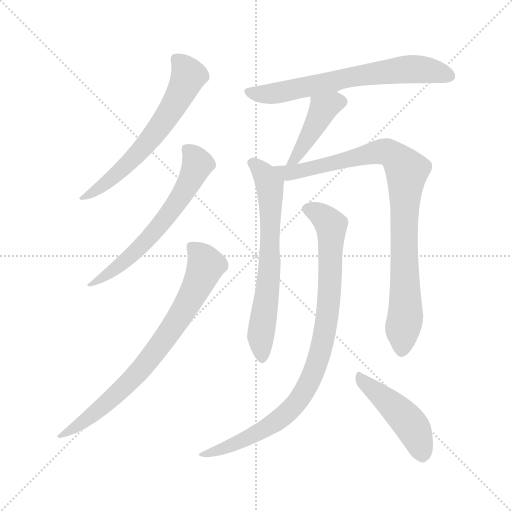
t = 0.00 s
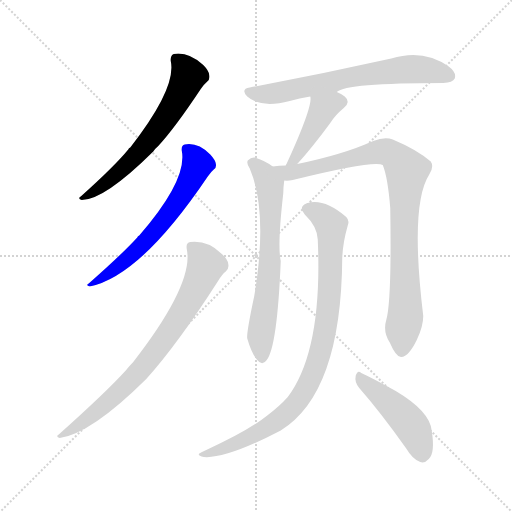
t = 1.50 s
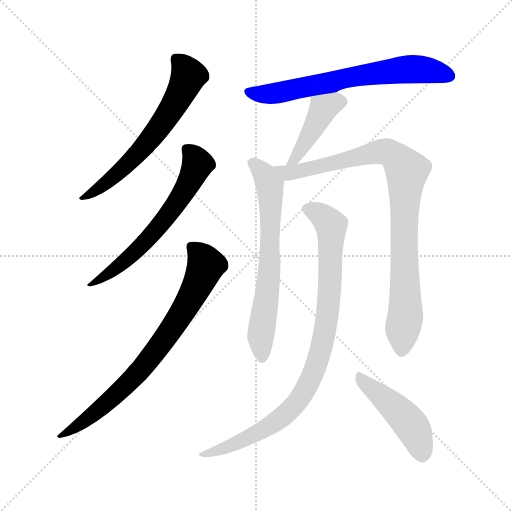
t = 2.99 s
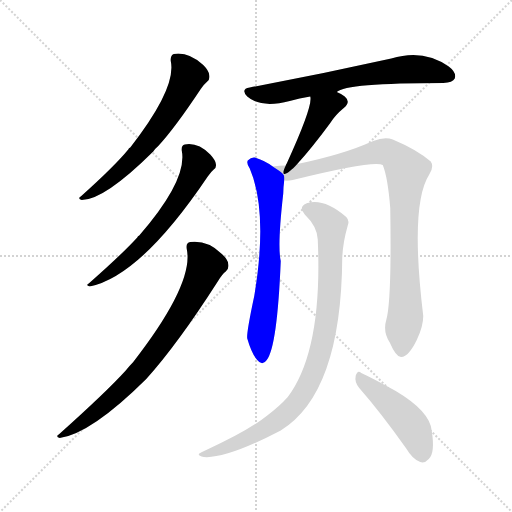
t = 4.49 s
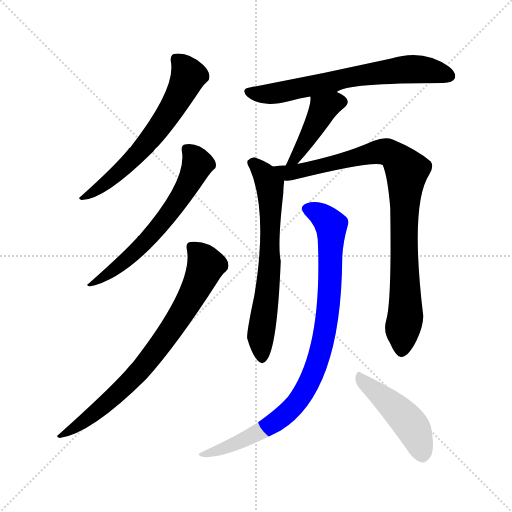
t = 5.99 s
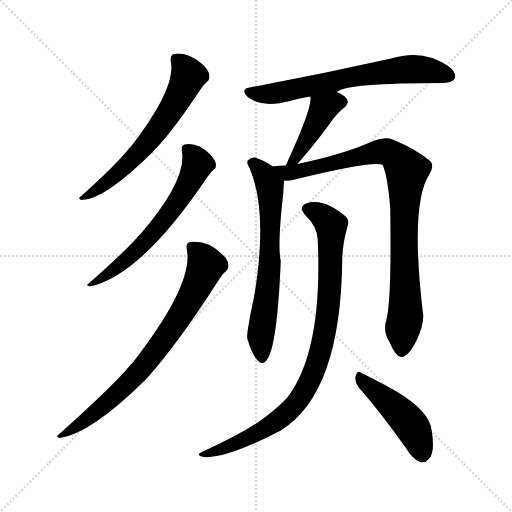
t = 7.48 s

The animated SVG that drew these frames (rendered in a browser with its animation timeline set to each time). Animation: 9 CSS @keyframes rules; one cycle of 7.48 s.

<svg version="1.1" viewBox="0 0 1024 1024" xmlns="http://www.w3.org/2000/svg">
  <g stroke="lightgray" stroke-dasharray="1,1" stroke-width="1" transform="scale(4, 4)">
    <line x1="0" y1="0" x2="256" y2="256"></line>
    <line x1="256" y1="0" x2="0" y2="256"></line>
    <line x1="128" y1="0" x2="128" y2="256"></line>
    <line x1="0" y1="128" x2="256" y2="128"></line>
  </g>
<g transform="scale(1, -1) translate(0, -900)">
   <style type="text/css">
    @keyframes keyframes0 {
      from {
       stroke: blue;
       stroke-dashoffset: 620;
       stroke-width: 128;
       }
       67% {
       animation-timing-function: step-end;
       stroke: blue;
       stroke-dashoffset: 0;
       stroke-width: 128;
       }
       to {
       stroke: black;
       stroke-width: 1024;
       }
       }
       #make-me-a-hanzi-animation-0 {
         animation: keyframes0 0.754557s both;
         animation-delay: 0.000000s;
         animation-timing-function: linear;
       }
    @keyframes keyframes1 {
      from {
       stroke: blue;
       stroke-dashoffset: 618;
       stroke-width: 128;
       }
       67% {
       animation-timing-function: step-end;
       stroke: blue;
       stroke-dashoffset: 0;
       stroke-width: 128;
       }
       to {
       stroke: black;
       stroke-width: 1024;
       }
       }
       #make-me-a-hanzi-animation-1 {
         animation: keyframes1 0.752930s both;
         animation-delay: 0.754557s;
         animation-timing-function: linear;
       }
    @keyframes keyframes2 {
      from {
       stroke: blue;
       stroke-dashoffset: 755;
       stroke-width: 128;
       }
       71% {
       animation-timing-function: step-end;
       stroke: blue;
       stroke-dashoffset: 0;
       stroke-width: 128;
       }
       to {
       stroke: black;
       stroke-width: 1024;
       }
       }
       #make-me-a-hanzi-animation-2 {
         animation: keyframes2 0.864421s both;
         animation-delay: 1.507487s;
         animation-timing-function: linear;
       }
    @keyframes keyframes3 {
      from {
       stroke: blue;
       stroke-dashoffset: 663;
       stroke-width: 128;
       }
       68% {
       animation-timing-function: step-end;
       stroke: blue;
       stroke-dashoffset: 0;
       stroke-width: 128;
       }
       to {
       stroke: black;
       stroke-width: 1024;
       }
       }
       #make-me-a-hanzi-animation-3 {
         animation: keyframes3 0.789551s both;
         animation-delay: 2.371908s;
         animation-timing-function: linear;
       }
    @keyframes keyframes4 {
      from {
       stroke: blue;
       stroke-dashoffset: 415;
       stroke-width: 128;
       }
       57% {
       animation-timing-function: step-end;
       stroke: blue;
       stroke-dashoffset: 0;
       stroke-width: 128;
       }
       to {
       stroke: black;
       stroke-width: 1024;
       }
       }
       #make-me-a-hanzi-animation-4 {
         animation: keyframes4 0.587728s both;
         animation-delay: 3.161458s;
         animation-timing-function: linear;
       }
    @keyframes keyframes5 {
      from {
       stroke: blue;
       stroke-dashoffset: 660;
       stroke-width: 128;
       }
       68% {
       animation-timing-function: step-end;
       stroke: blue;
       stroke-dashoffset: 0;
       stroke-width: 128;
       }
       to {
       stroke: black;
       stroke-width: 1024;
       }
       }
       #make-me-a-hanzi-animation-5 {
         animation: keyframes5 0.787109s both;
         animation-delay: 3.749186s;
         animation-timing-function: linear;
       }
    @keyframes keyframes6 {
      from {
       stroke: blue;
       stroke-dashoffset: 902;
       stroke-width: 128;
       }
       75% {
       animation-timing-function: step-end;
       stroke: blue;
       stroke-dashoffset: 0;
       stroke-width: 128;
       }
       to {
       stroke: black;
       stroke-width: 1024;
       }
       }
       #make-me-a-hanzi-animation-6 {
         animation: keyframes6 0.984049s both;
         animation-delay: 4.536296s;
         animation-timing-function: linear;
       }
    @keyframes keyframes7 {
      from {
       stroke: blue;
       stroke-dashoffset: 897;
       stroke-width: 128;
       }
       74% {
       animation-timing-function: step-end;
       stroke: blue;
       stroke-dashoffset: 0;
       stroke-width: 128;
       }
       to {
       stroke: black;
       stroke-width: 1024;
       }
       }
       #make-me-a-hanzi-animation-7 {
         animation: keyframes7 0.979980s both;
         animation-delay: 5.520345s;
         animation-timing-function: linear;
       }
    @keyframes keyframes8 {
      from {
       stroke: blue;
       stroke-dashoffset: 457;
       stroke-width: 128;
       }
       60% {
       animation-timing-function: step-end;
       stroke: blue;
       stroke-dashoffset: 0;
       stroke-width: 128;
       }
       to {
       stroke: black;
       stroke-width: 1024;
       }
       }
       #make-me-a-hanzi-animation-8 {
         animation: keyframes8 0.621908s both;
         animation-delay: 6.500326s;
         animation-timing-function: linear;
       }
</style>
<path d="M 341.5 778.0 Q 353.5 724.0 260.5 605.0 Q 257.5 604.0 256.5 601.0 Q 229.5 568.0 161.5 507.0 Q 154.5 503.0 163.5 500.0 Q 208.5 500.0 306.5 597.0 Q 310.5 603.0 316.5 608.0 Q 350.5 645.0 401.5 722.0 Q 408.5 732.0 413.5 736.0 Q 420.5 740.0 418.5 750.0 Q 417.5 759.0 406.5 770.0 Q 376.5 797.0 347.5 792.0 Q 340.5 789.0 341.5 778.0 Z" fill="lightgray"></path> 
<path d="M 363.5 599.0 Q 375.5 541.0 278.5 429.0 Q 275.5 428.0 274.5 425.0 Q 246.5 394.0 177.5 333.0 Q 170.5 329.0 179.5 327.0 Q 281.5 348.0 415.5 547.0 Q 422.5 557.0 427.5 561.0 Q 433.5 565.0 431.5 573.0 Q 430.5 580.0 420.5 591.0 Q 395.5 616.0 369.5 611.0 Q 362.5 610.0 363.5 599.0 Z" fill="lightgray"></path> 
<path d="M 373.5 402.0 Q 388.5 333.0 266.5 176.0 Q 259.5 169.0 251.5 159.0 Q 212.5 116.0 117.5 31.0 Q 110.5 27.0 119.5 24.0 Q 182.5 33.0 292.5 142.0 Q 355.5 212.0 435.5 337.0 Q 444.5 352.0 451.5 357.0 Q 458.5 363.0 456.5 372.0 Q 455.5 382.0 442.5 393.0 Q 415.5 420.0 380.5 416.0 Q 371.5 415.0 373.5 402.0 Z" fill="lightgray"></path> 
<path d="M 673.5 716.0 Q 691.5 734.0 886.5 734.0 Q 905.5 735.0 909.5 743.0 Q 913.5 755.0 897.5 767.0 Q 846.5 803.0 782.5 783.0 Q 643.5 752.0 499.5 725.0 Q 480.5 722.0 494.5 707.0 Q 521.5 683.0 579.5 698.0 Q 598.5 704.0 620.5 707.0 C 650.5 712.0 671.5 715.0 673.5 716.0 Z" fill="lightgray"></path> 
<path d="M 594.5 572.0 Q 624.5 605.0 660.5 654.0 Q 670.5 670.0 687.5 684.0 Q 702.5 696.0 689.5 707.0 Q 682.5 713.0 673.5 716.0 C 645.5 727.0 617.5 737.0 620.5 707.0 Q 626.5 689.0 573.5 573.0 Q 572.5 572.0 571.5 569.0 C 558.5 542.0 574.5 550.0 594.5 572.0 Z" fill="lightgray"></path> 
<path d="M 545.5 567.0 Q 529.5 579.0 509.5 585.0 Q 502.5 586.0 495.5 579.0 Q 492.5 573.0 499.5 563.0 Q 536.5 476.0 508.5 308.0 Q 492.5 233.0 494.5 223.0 Q 503.5 192.0 514.5 180.0 Q 524.5 167.0 533.5 180.0 Q 554.5 207.0 561.5 378.0 Q 554.5 408.0 566.5 513.0 Q 566.5 525.0 568.5 539.0 C 569.5 551.0 569.5 551.0 545.5 567.0 Z" fill="lightgray"></path> 
<path d="M 772.5 260.0 Q 765.5 236.0 779.5 215.0 Q 792.5 185.0 802.5 186.0 Q 817.5 187.0 833.5 220.0 Q 846.5 247.0 846.5 268.0 Q 819.5 491.0 858.5 551.0 Q 868.5 567.0 861.5 577.0 Q 833.5 601.0 785.5 621.0 Q 769.5 627.0 746.5 618.0 Q 686.5 591.0 594.5 572.0 L 571.5 569.0 Q 558.5 569.0 545.5 567.0 C 515.5 564.0 538.5 536.0 568.5 539.0 Q 575.5 538.0 585.5 540.0 Q 747.5 580.0 765.5 570.0 Q 775.5 546.0 780.5 484.0 Q 783.5 297.0 772.5 260.0 Z" fill="lightgray"></path> 
<path d="M 635.5 421.0 Q 645.5 199.0 575.5 106.0 Q 559.5 88.0 534.5 69.0 Q 497.5 39.0 412.5 0.0 Q 402.5 -4.0 398.5 -7.0 Q 394.5 -11.0 407.5 -14.0 Q 452.5 -18.0 561.5 39.0 Q 682.5 114.0 684.5 384.0 Q 685.5 414.0 695.5 449.0 Q 699.5 459.0 692.5 466.0 Q 646.5 505.0 612.5 493.0 Q 596.5 486.0 609.5 471.0 Q 634.5 447.0 635.5 421.0 Z" fill="lightgray"></path> 
<path d="M 718.5 124.0 Q 761.5 75.0 812.5 3.0 Q 825.5 -19.0 840.5 -24.0 Q 849.5 -27.0 857.5 -18.0 Q 870.5 -6.0 863.5 38.0 Q 860.5 77.0 791.5 118.0 Q 746.5 143.0 722.5 154.0 Q 715.5 161.0 711.5 149.0 Q 708.5 136.0 718.5 124.0 Z" fill="lightgray"></path> 
      <clipPath id="make-me-a-hanzi-clip-0">
      <path d="M 341.5 778.0 Q 353.5 724.0 260.5 605.0 Q 257.5 604.0 256.5 601.0 Q 229.5 568.0 161.5 507.0 Q 154.5 503.0 163.5 500.0 Q 208.5 500.0 306.5 597.0 Q 310.5 603.0 316.5 608.0 Q 350.5 645.0 401.5 722.0 Q 408.5 732.0 413.5 736.0 Q 420.5 740.0 418.5 750.0 Q 417.5 759.0 406.5 770.0 Q 376.5 797.0 347.5 792.0 Q 340.5 789.0 341.5 778.0 Z" fill="lightgray"></path>
      </clipPath>
      <path clip-path="url(#make-me-a-hanzi-clip-0)" d="M 355.5 780.0 L 376.5 747.0 L 353.5 698.0 L 319.5 646.0 L 254.5 570.0 L 214.5 535.0 L 167.5 505.0 " fill="none" id="make-me-a-hanzi-animation-0" stroke-dasharray="492 984" stroke-linecap="round"></path>

      <clipPath id="make-me-a-hanzi-clip-1">
      <path d="M 363.5 599.0 Q 375.5 541.0 278.5 429.0 Q 275.5 428.0 274.5 425.0 Q 246.5 394.0 177.5 333.0 Q 170.5 329.0 179.5 327.0 Q 281.5 348.0 415.5 547.0 Q 422.5 557.0 427.5 561.0 Q 433.5 565.0 431.5 573.0 Q 430.5 580.0 420.5 591.0 Q 395.5 616.0 369.5 611.0 Q 362.5 610.0 363.5 599.0 Z" fill="lightgray"></path>
      </clipPath>
      <path clip-path="url(#make-me-a-hanzi-clip-1)" d="M 376.5 600.0 L 395.5 572.0 L 367.5 514.0 L 333.5 466.0 L 238.5 368.0 L 201.5 342.0 L 185.5 339.0 L 183.5 332.0 " fill="none" id="make-me-a-hanzi-animation-1" stroke-dasharray="490 980" stroke-linecap="round"></path>

      <clipPath id="make-me-a-hanzi-clip-2">
      <path d="M 373.5 402.0 Q 388.5 333.0 266.5 176.0 Q 259.5 169.0 251.5 159.0 Q 212.5 116.0 117.5 31.0 Q 110.5 27.0 119.5 24.0 Q 182.5 33.0 292.5 142.0 Q 355.5 212.0 435.5 337.0 Q 444.5 352.0 451.5 357.0 Q 458.5 363.0 456.5 372.0 Q 455.5 382.0 442.5 393.0 Q 415.5 420.0 380.5 416.0 Q 371.5 415.0 373.5 402.0 Z" fill="lightgray"></path>
      </clipPath>
      <path clip-path="url(#make-me-a-hanzi-clip-2)" d="M 387.5 404.0 L 412.5 370.0 L 371.5 285.0 L 337.5 233.0 L 271.5 148.0 L 242.5 120.0 L 169.5 58.0 L 140.5 38.0 L 126.5 36.0 L 123.5 29.0 " fill="none" id="make-me-a-hanzi-animation-2" stroke-dasharray="627 1254" stroke-linecap="round"></path>

      <clipPath id="make-me-a-hanzi-clip-3">
      <path d="M 673.5 716.0 Q 691.5 734.0 886.5 734.0 Q 905.5 735.0 909.5 743.0 Q 913.5 755.0 897.5 767.0 Q 846.5 803.0 782.5 783.0 Q 643.5 752.0 499.5 725.0 Q 480.5 722.0 494.5 707.0 Q 521.5 683.0 579.5 698.0 Q 598.5 704.0 620.5 707.0 C 650.5 712.0 671.5 715.0 673.5 716.0 Z" fill="lightgray"></path>
      </clipPath>
      <path clip-path="url(#make-me-a-hanzi-clip-3)" d="M 497.5 716.0 L 566.5 715.0 L 705.5 747.0 L 810.5 761.0 L 856.5 760.0 L 898.5 748.0 " fill="none" id="make-me-a-hanzi-animation-3" stroke-dasharray="535 1070" stroke-linecap="round"></path>

      <clipPath id="make-me-a-hanzi-clip-4">
      <path d="M 594.5 572.0 Q 624.5 605.0 660.5 654.0 Q 670.5 670.0 687.5 684.0 Q 702.5 696.0 689.5 707.0 Q 682.5 713.0 673.5 716.0 C 645.5 727.0 617.5 737.0 620.5 707.0 Q 626.5 689.0 573.5 573.0 Q 572.5 572.0 571.5 569.0 C 558.5 542.0 574.5 550.0 594.5 572.0 Z" fill="lightgray"></path>
      </clipPath>
      <path clip-path="url(#make-me-a-hanzi-clip-4)" d="M 682.5 696.0 L 646.5 683.0 L 598.5 595.0 L 581.5 584.0 " fill="none" id="make-me-a-hanzi-animation-4" stroke-dasharray="287 574" stroke-linecap="round"></path>

      <clipPath id="make-me-a-hanzi-clip-5">
      <path d="M 545.5 567.0 Q 529.5 579.0 509.5 585.0 Q 502.5 586.0 495.5 579.0 Q 492.5 573.0 499.5 563.0 Q 536.5 476.0 508.5 308.0 Q 492.5 233.0 494.5 223.0 Q 503.5 192.0 514.5 180.0 Q 524.5 167.0 533.5 180.0 Q 554.5 207.0 561.5 378.0 Q 554.5 408.0 566.5 513.0 Q 566.5 525.0 568.5 539.0 C 569.5 551.0 569.5 551.0 545.5 567.0 Z" fill="lightgray"></path>
      </clipPath>
      <path clip-path="url(#make-me-a-hanzi-clip-5)" d="M 505.5 575.0 L 531.5 547.0 L 542.5 504.0 L 540.5 366.0 L 522.5 239.0 L 524.5 184.0 " fill="none" id="make-me-a-hanzi-animation-5" stroke-dasharray="532 1064" stroke-linecap="round"></path>

      <clipPath id="make-me-a-hanzi-clip-6">
      <path d="M 772.5 260.0 Q 765.5 236.0 779.5 215.0 Q 792.5 185.0 802.5 186.0 Q 817.5 187.0 833.5 220.0 Q 846.5 247.0 846.5 268.0 Q 819.5 491.0 858.5 551.0 Q 868.5 567.0 861.5 577.0 Q 833.5 601.0 785.5 621.0 Q 769.5 627.0 746.5 618.0 Q 686.5 591.0 594.5 572.0 L 571.5 569.0 Q 558.5 569.0 545.5 567.0 C 515.5 564.0 538.5 536.0 568.5 539.0 Q 575.5 538.0 585.5 540.0 Q 747.5 580.0 765.5 570.0 Q 775.5 546.0 780.5 484.0 Q 783.5 297.0 772.5 260.0 Z" fill="lightgray"></path>
      </clipPath>
      <path clip-path="url(#make-me-a-hanzi-clip-6)" d="M 552.5 565.0 L 575.5 554.0 L 595.5 554.0 L 606.5 561.0 L 769.5 597.0 L 794.5 583.0 L 812.5 561.0 L 807.5 472.0 L 811.5 276.0 L 803.5 198.0 " fill="none" id="make-me-a-hanzi-animation-6" stroke-dasharray="774 1548" stroke-linecap="round"></path>

      <clipPath id="make-me-a-hanzi-clip-7">
      <path d="M 635.5 421.0 Q 645.5 199.0 575.5 106.0 Q 559.5 88.0 534.5 69.0 Q 497.5 39.0 412.5 0.0 Q 402.5 -4.0 398.5 -7.0 Q 394.5 -11.0 407.5 -14.0 Q 452.5 -18.0 561.5 39.0 Q 682.5 114.0 684.5 384.0 Q 685.5 414.0 695.5 449.0 Q 699.5 459.0 692.5 466.0 Q 646.5 505.0 612.5 493.0 Q 596.5 486.0 609.5 471.0 Q 634.5 447.0 635.5 421.0 Z" fill="lightgray"></path>
      </clipPath>
      <path clip-path="url(#make-me-a-hanzi-clip-7)" d="M 615.5 481.0 L 638.5 473.0 L 662.5 449.0 L 655.5 269.0 L 640.5 197.0 L 621.5 143.0 L 586.5 87.0 L 542.5 50.0 L 451.5 4.0 L 406.5 -6.0 " fill="none" id="make-me-a-hanzi-animation-7" stroke-dasharray="769 1538" stroke-linecap="round"></path>

      <clipPath id="make-me-a-hanzi-clip-8">
      <path d="M 718.5 124.0 Q 761.5 75.0 812.5 3.0 Q 825.5 -19.0 840.5 -24.0 Q 849.5 -27.0 857.5 -18.0 Q 870.5 -6.0 863.5 38.0 Q 860.5 77.0 791.5 118.0 Q 746.5 143.0 722.5 154.0 Q 715.5 161.0 711.5 149.0 Q 708.5 136.0 718.5 124.0 Z" fill="lightgray"></path>
      </clipPath>
      <path clip-path="url(#make-me-a-hanzi-clip-8)" d="M 720.5 143.0 L 818.5 55.0 L 835.5 25.0 L 844.5 -9.0 " fill="none" id="make-me-a-hanzi-animation-8" stroke-dasharray="329 658" stroke-linecap="round"></path>

</g>
</svg>
